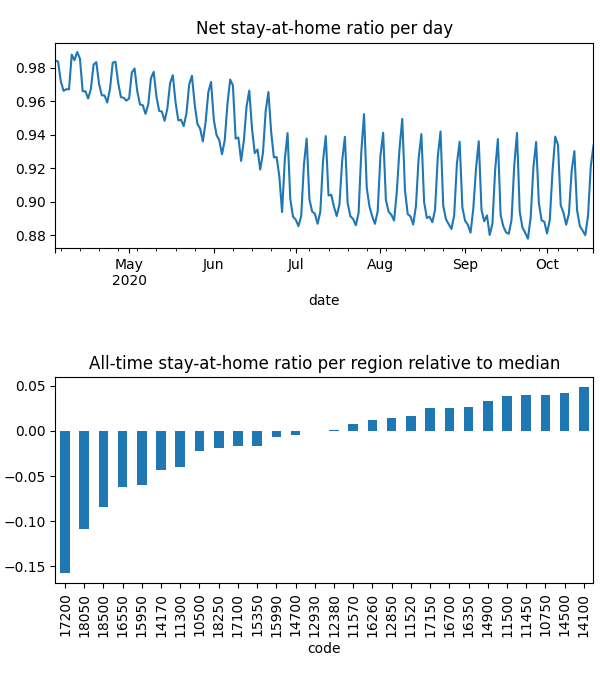

Data behind this chart, as committed beside it:
date, code, km, stay, weight, visit
2020-04-04, 10500, 3.025, 0.9786, 0.000274, 0.07667
2020-04-04, 10750, 2.063, 0.9961, 0.0006602, 0.001204
2020-04-04, 11300, 3.903, 0.9751, 5.950905972869696e-05, 0.03082
2020-04-04, 11450, 2.024, 0.9989, 0.0001773, 0.0
2020-04-04, 11500, 2.024, 0.9972, 0.0002964, 0.0
2020-04-04, 11520, 2.908, 0.992, 7.695696581465099e-05, 0.01867
2020-04-04, 11570, 2.712, 0.9869, 0.0005338, 0.03341
2020-04-04, 12380, 3.048, 0.9825, 0.0003857, 0.07392
2020-04-04, 12850, 2.305, 0.9867, 0.0003283, 0.01498
2020-04-04, 12930, 3.045, 0.9827, 0.0002084, 0.04128
2020-04-04, 14100, , 1.0, 1.2141367568219097e-05, 0.0
2020-04-04, 14170, 2.597, 0.9795, 0.0002707, 0.0954
2020-04-04, 14500, 2.939, 0.9967, 0.0001137, 0.007417
2020-04-04, 14700, 2.289, 0.9906, 3.732438816273596e-05, 0.007395
2020-04-04, 14900, 2.137, 0.9945, 0.0003409, 0.005353
2020-04-04, 15350, 2.215, 0.9815, 3.0643404655933346e-05, 0.007927
2020-04-04, 15950, 2.853, 0.9768, 8.740077861337542e-05, 0.02446
2020-04-04, 15990, 2.348, 0.9844, 0.0002926, 0.0
2020-04-04, 16260, 3.765, 0.9892, 0.0003657, 0.05459
2020-04-04, 16350, 2.761, 0.9945, 0.0003573, 0.0003225
2020-04-04, 16550, 2.541, 0.9676, 0.0001866, 0.07117
2020-04-04, 16700, 2.031, 0.9967, 0.0001349, 0.002772
2020-04-04, 17100, 4.304, 0.9795, 7.35598888242211e-05, 0.02603
2020-04-04, 17150, 2.025, 0.998, 0.0002736, 0.0
2020-04-04, 17200, 4.186, 0.9471, 0.0004805, 0.249
2020-04-04, 18050, 2.64, 0.9422, 8.425562260513502e-05, 0.07013
2020-04-04, 18250, 2.887, 0.9848, 8.907014312082609e-05, 0.01479
2020-04-04, 18500, 2.405, 0.9561, 8.249473321806336e-05, 0.07056
2020-04-05, 10500, 4.027, 0.9781, 0.000269, 0.05458
2020-04-05, 10750, 2.06, 0.9963, 0.0006475, 0.0006013
2020-04-05, 11300, 4.41, 0.9681, 5.923131475053201e-05, 0.02654
2020-04-05, 11450, 2.414, 0.9988, 0.0001723, 0.0
2020-04-05, 11500, 2.024, 0.9972, 0.0002878, 0.0
2020-04-05, 11520, 3.417, 0.9884, 7.695664973805368e-05, 0.01808
2020-04-05, 11570, 4.13, 0.986, 0.0005289, 0.01938
2020-04-05, 12380, 3.321, 0.9798, 0.0003847, 0.05444
2020-04-05, 12850, 2.206, 0.9861, 0.0003244, 0.01053
2020-04-05, 12930, 4.866, 0.9823, 0.0002074, 0.02924
2020-04-05, 14100, , 1.0, 1.2201197518655229e-05, 0.0
2020-04-05, 14170, 3.349, 0.9785, 0.0002696, 0.08163
2020-04-05, 14500, 3.17, 0.9962, 0.0001136, 0.006687
2020-04-05, 14700, 2.299, 0.989, 3.721321647794401e-05, 0.007801
2020-04-05, 14900, 2.196, 0.9943, 0.0003362, 0.005018
2020-04-05, 15350, 2.153, 0.9823, 3.0117546743896247e-05, 0.003868
2020-04-05, 15950, 2.663, 0.9778, 8.757772742246686e-05, 0.03492
2020-04-05, 15990, 2.837, 0.9828, 0.0002903, 0.0
2020-04-05, 16260, 4.786, 0.9883, 0.0003594, 0.05214
2020-04-05, 16350, 2.618, 0.9954, 0.0003489, 0.0005043
2020-04-05, 16550, 3.248, 0.9613, 0.0001857, 0.05654
2020-04-05, 16700, 2.031, 0.9966, 0.0001347, 0.002417
2020-04-05, 17100, 4.662, 0.9783, 7.350829099483707e-05, 0.03015
2020-04-05, 17150, 2.025, 0.9965, 0.0002669, 0.0
2020-04-05, 17200, 3.78, 0.9477, 0.0004771, 0.3686
2020-04-05, 18050, 2.912, 0.9408, 8.46551614682752e-05, 0.05516
2020-04-05, 18250, 3.195, 0.9855, 8.837139855800355e-05, 0.01737
2020-04-05, 18500, 2.507, 0.9605, 8.238054118354486e-05, 0.06159
2020-04-06, 10500, 4.704, 0.9698, 0.000247, 0.06286
2020-04-06, 10750, 2.144, 0.995, 0.0005708, 0.001888
2020-04-06, 11300, 4.994, 0.9597, 5.4432396444750546e-05, 0.02276
2020-04-06, 11450, 2.369, 0.9971, 0.0001449, 0.0
... 5,484 more rows
